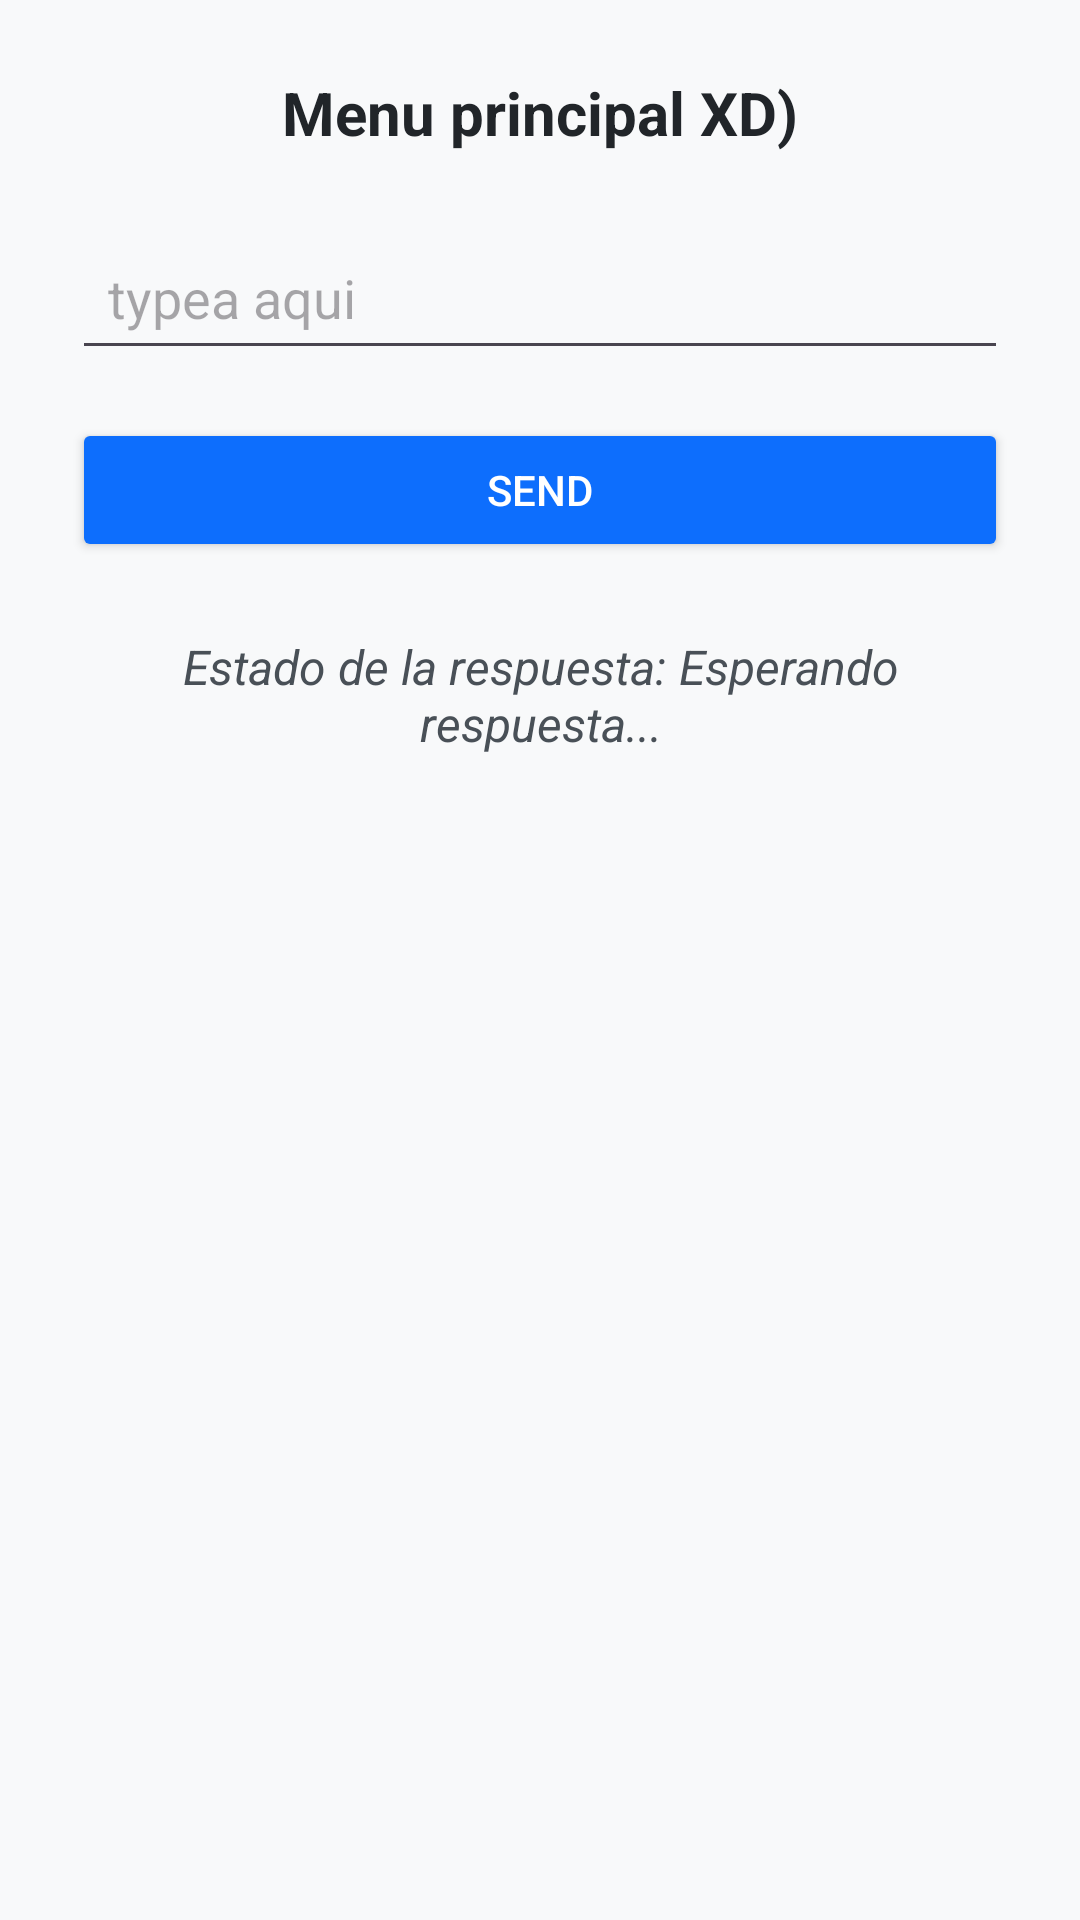

Layout XML and referenced resources for this Android screen:
<!-- AndroidManifest.xml: application theme Theme.MfAppM -->
<!-- res/layout/activity_main.xml -->
<?xml version="1.0" encoding="utf-8"?>
<LinearLayout
    xmlns:android="http://schemas.android.com/apk/res/android"
    android:layout_width="match_parent"
    android:layout_height="match_parent"
    android:orientation="vertical"
    android:padding="24dp"
    android:gravity="center_horizontal"
    android:background="#F8F9FA">

    <TextView
        android:layout_width="wrap_content"
        android:layout_height="wrap_content"
        android:text="Menu principal XD)"
        android:textSize="20sp"
        android:textStyle="bold"
        android:textColor="#212529"
        android:layout_marginBottom="24dp" />

    <EditText
        android:id="@+id/etMensaje"
        android:layout_width="match_parent"
        android:layout_height="wrap_content"
        android:hint="typea aqui"
        android:inputType="text"
        android:minHeight="48dp"
        android:padding="12dp"
        android:textColor="#212529"
        android:layout_marginBottom="16dp" />

    <Button
        android:id="@+id/btnEnviar"
        android:layout_width="match_parent"
        android:layout_height="wrap_content"
        android:text="send"
        android:backgroundTint="#0D6EFD"
        android:textColor="#FFFFFF"
        android:layout_marginBottom="24dp" />

    <TextView
        android:id="@+id/tvEstadoRespuesta"
        android:layout_width="match_parent"
        android:layout_height="wrap_content"
        android:text="Estado de la respuesta: Esperando respuesta..."
        android:textSize="16sp"
        android:textStyle="italic"
        android:textColor="#495057"
        android:gravity="center" />

</LinearLayout>
<!-- resources referenced by this layout -->
<resources>
  <style name="Theme.MfAppM" parent="Base.Theme.MfAppM" />
  <style name="Base.Theme.MfAppM" parent="Theme.Material3.DayNight.NoActionBar">
          
          
      </style>
</resources>
